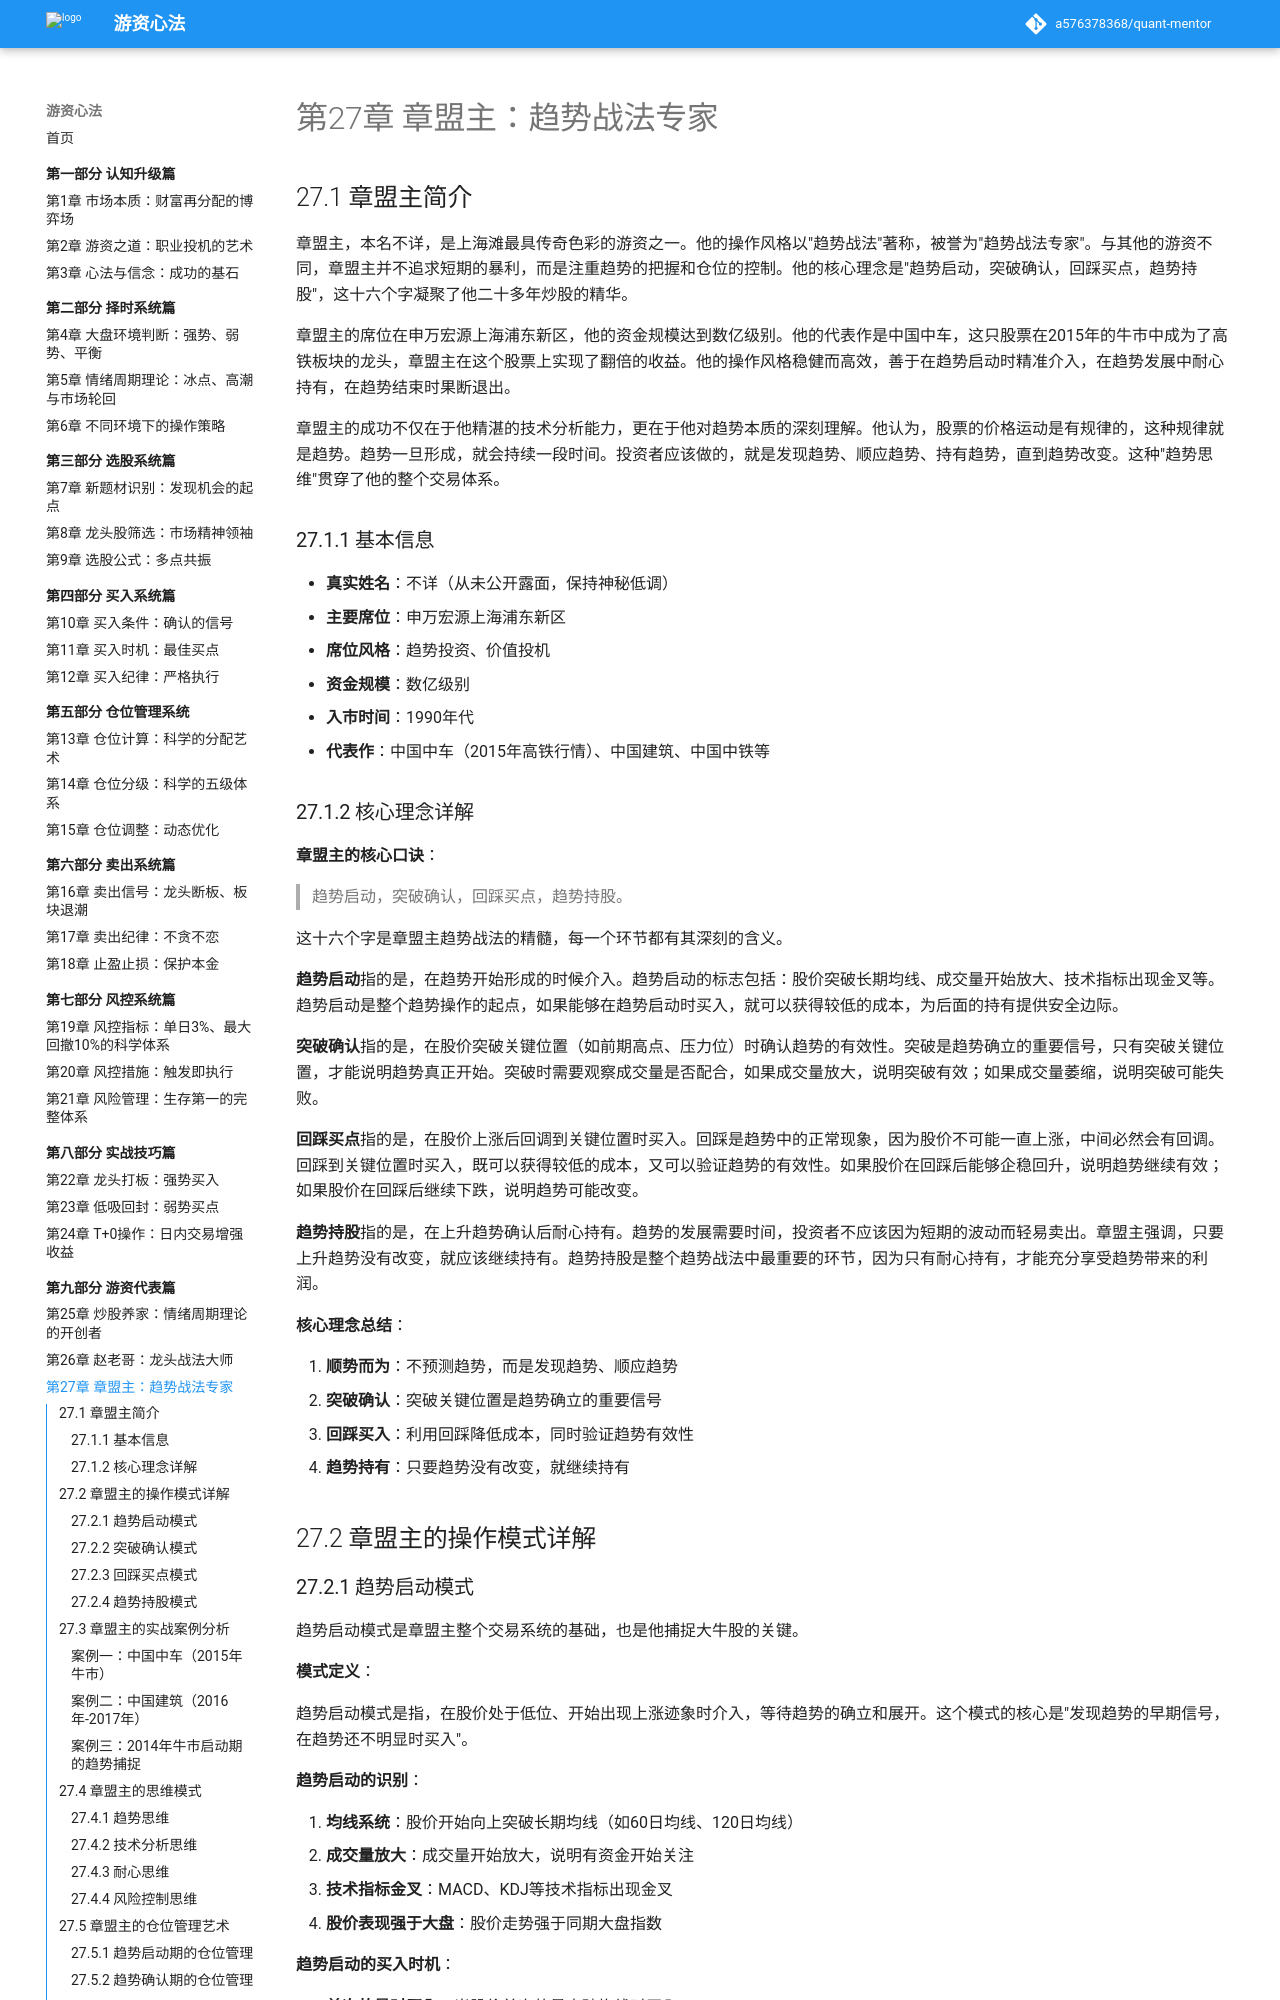

repository: a576378368/quant-mentor · page: part9-游资代表篇/27-章盟主/index.html · generator: mkdocs

# 第27章 章盟主：趋势战法专家

## 27.1 章盟主简介

章盟主，本名不详，是上海滩最具传奇色彩的游资之一。他的操作风格以"趋势战法"著称，被誉为"趋势战法专家"。与其他的游资不同，章盟主并不追求短期的暴利，而是注重趋势的把握和仓位的控制。他的核心理念是"趋势启动，突破确认，回踩买点，趋势持股"，这十六个字凝聚了他二十多年炒股的精华。

章盟主的席位在申万宏源上海浦东新区，他的资金规模达到数亿级别。他的代表作是中国中车，这只股票在2015年的牛市中成为了高铁板块的龙头，章盟主在这个股票上实现了翻倍的收益。他的操作风格稳健而高效，善于在趋势启动时精准介入，在趋势发展中耐心持有，在趋势结束时果断退出。

章盟主的成功不仅在于他精湛的技术分析能力，更在于他对趋势本质的深刻理解。他认为，股票的价格运动是有规律的，这种规律就是趋势。趋势一旦形成，就会持续一段时间。投资者应该做的，就是发现趋势、顺应趋势、持有趋势，直到趋势改变。这种"趋势思维"贯穿了他的整个交易体系。

### 27.1.1 基本信息

- **真实姓名**：不详（从未公开露面，保持神秘低调）
- **主要席位**：申万宏源上海浦东新区
- **席位风格**：趋势投资、价值投机
- **资金规模**：数亿级别
- **入市时间**：1990年代
- **代表作**：中国中车（2015年高铁行情）、中国建筑、中国中铁等

### 27.1.2 核心理念详解

**章盟主的核心口诀**：
> 趋势启动，突破确认，回踩买点，趋势持股。

这十六个字是章盟主趋势战法的精髓，每一个环节都有其深刻的含义。

**趋势启动**指的是，在趋势开始形成的时候介入。趋势启动的标志包括：股价突破长期均线、成交量开始放大、技术指标出现金叉等。趋势启动是整个趋势操作的起点，如果能够在趋势启动时买入，就可以获得较低的成本，为后面的持有提供安全边际。

**突破确认**指的是，在股价突破关键位置（如前期高点、压力位）时确认趋势的有效性。突破是趋势确立的重要信号，只有突破关键位置，才能说明趋势真正开始。突破时需要观察成交量是否配合，如果成交量放大，说明突破有效；如果成交量萎缩，说明突破可能失败。

**回踩买点**指的是，在股价上涨后回调到关键位置时买入。回踩是趋势中的正常现象，因为股价不可能一直上涨，中间必然会有回调。回踩到关键位置时买入，既可以获得较低的成本，又可以验证趋势的有效性。如果股价在回踩后能够企稳回升，说明趋势继续有效；如果股价在回踩后继续下跌，说明趋势可能改变。

**趋势持股**指的是，在上升趋势确认后耐心持有。趋势的发展需要时间，投资者不应该因为短期的波动而轻易卖出。章盟主强调，只要上升趋势没有改变，就应该继续持有。趋势持股是整个趋势战法中最重要的环节，因为只有耐心持有，才能充分享受趋势带来的利润。

**核心理念总结**：

1. **顺势而为**：不预测趋势，而是发现趋势、顺应趋势
2. **突破确认**：突破关键位置是趋势确立的重要信号
3. **回踩买入**：利用回踩降低成本，同时验证趋势有效性
4. **趋势持有**：只要趋势没有改变，就继续持有

## 27.2 章盟主的操作模式详解
